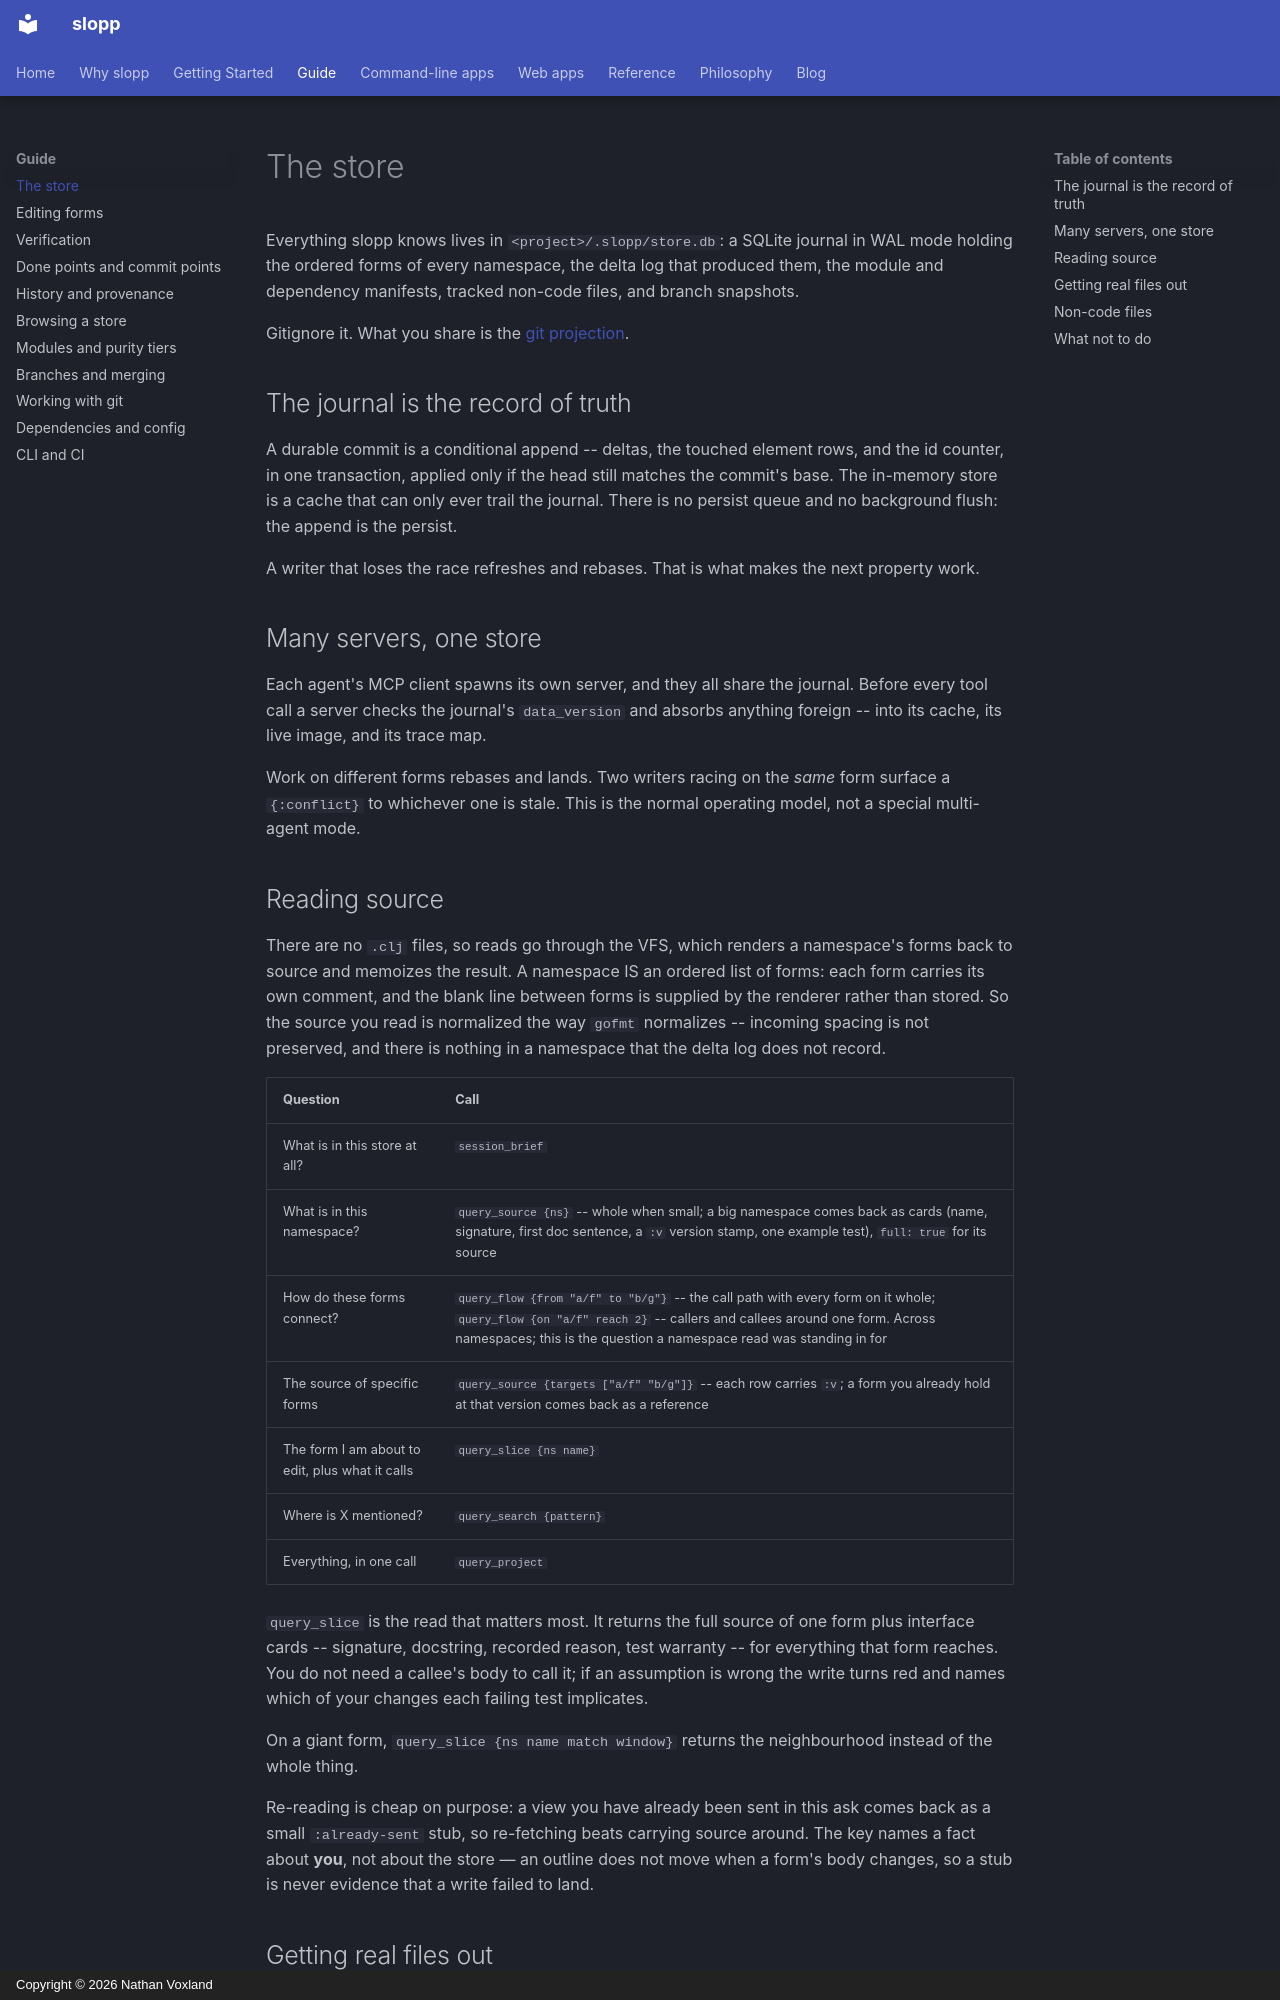

repository: nvoxland/slopp · page: guide/store/index.html · generator: mkdocs · copyright: Copyright © 2026 Nathan Voxland

# The store

Everything slopp knows lives in `<project>/.slopp/store.db`: a SQLite journal
in WAL mode holding the ordered forms of every namespace, the delta log that
produced them, the module and dependency manifests, tracked non-code files, and
branch snapshots.

Gitignore it. What you share is the [git projection](git.md).

## The journal is the record of truth

A durable commit is a conditional append -- deltas, the touched element rows,
and the id counter, in one transaction, applied only if the head still matches
the commit's base. The in-memory store is a cache that can only ever trail the
journal. There is no persist queue and no background flush: the append is the
persist.

A writer that loses the race refreshes and rebases. That is what makes the next
property work.

## Many servers, one store

Each agent's MCP client spawns its own server, and they all share the journal.
Before every tool call a server checks the journal's `data_version` and absorbs
anything foreign -- into its cache, its live image, and its trace map.

Work on different forms rebases and lands. Two writers racing on the *same*
form surface a `{:conflict}` to whichever one is stale. This is the normal
operating model, not a special multi-agent mode.

## Reading source

There are no `.clj` files, so reads go through the VFS, which renders a
namespace's forms back to source and memoizes the result. A namespace IS an
ordered list of forms: each form carries its own comment, and the blank line
between forms is supplied by the renderer rather than stored. So the source
you read is normalized the way `gofmt` normalizes -- incoming spacing is not
preserved, and there is nothing in a namespace that the delta log does not
record.

| Question | Call |
|---|---|
| What is in this store at all? | `session_brief` |
| What is in this namespace? | `query_source {ns}` -- whole when small; a big namespace comes back as cards (name, signature, first doc sentence, a `:v` version stamp, one example test), `full: true` for its source |
| How do these forms connect? | `query_flow {from "a/f" to "b/g"}` -- the call path with every form on it whole; `query_flow {on "a/f" reach 2}` -- callers and callees around one form. Across namespaces; this is the question a namespace read was standing in for |
| The source of specific forms | `query_source {targets ["a/f" "b/g"]}` -- each row carries `:v`; a form you already hold at that version comes back as a reference |
| The form I am about to edit, plus what it calls | `query_slice {ns name}` |
| Where is X mentioned? | `query_search {pattern}` |
| Everything, in one call | `query_project` |

`query_slice` is the read that matters most. It returns the full source of one
form plus interface cards -- signature, docstring, recorded reason, test
warranty -- for everything that form reaches. You do not need a callee's body to
call it; if an assumption is wrong the write turns red and names which of your
changes each failing test implicates.

On a giant form, `query_slice {ns name match window}` returns the neighbourhood
instead of the whole thing.

Re-reading is cheap on purpose: a view you have already been sent in this ask
comes back as a small `:already-sent` stub, so re-fetching beats carrying
source around. The key names a fact about **you**, not about the store — an
outline does not move when a form's body changes, so a stub is never evidence
that a write failed to land.
